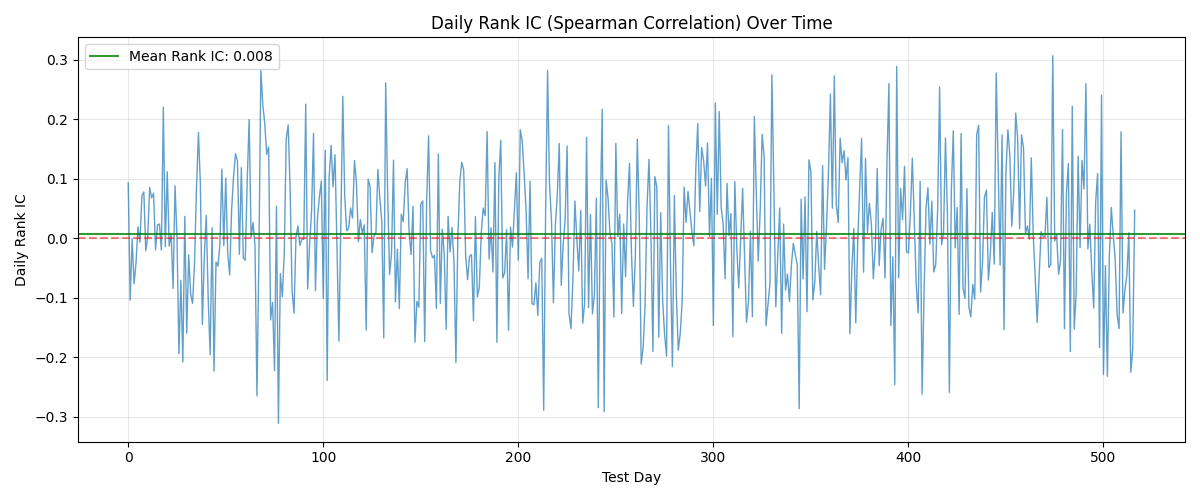

The data file committed next to this chart (first rows):
day, rank_ic
0, 0.09329
1, -0.104
2, -0.001236
3, -0.07675
4, -0.04071
5, 0.01943
6, -0.006733
7, 0.07137
8, 0.07818
9, -0.02104
10, 0.003048
11, 0.08547
12, 0.06801
13, 0.07584
14, -0.01974
15, 0.02242
16, 0.02395
17, -0.01984
18, 0.2205
19, -0.01402
20, 0.112
21, -0.01318
22, 0.006757
23, -0.08433
24, 0.08824
25, 0.002904
26, -0.1943
27, -0.07062
28, -0.2082
29, 0.03686
30, -0.1598
31, -0.02772
32, -0.09373
33, -0.1096
34, -0.04028
35, 0.08472
36, 0.1783
37, 0.08998
38, -0.1452
39, -0.03135
40, 0.03843
41, -0.1012
42, -0.1959
43, 0.01767
44, -0.2236
45, -0.03999
46, -0.0469
47, -0.01049
48, 0.1164
49, -0.01231
50, 0.101
51, -0.02481
52, -0.06164
53, 0.04752
54, 0.1041
55, 0.1424
56, 0.1298
57, -0.02705
58, 0.1188
59, -0.03302
... 457 more rows
